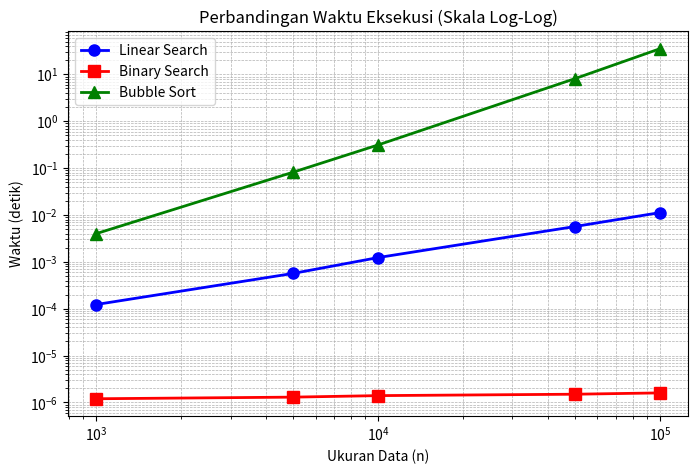

The matplotlib source for this figure:
# Nama : Evan Galang Wiryanto
# NIM : 3337250146
# Kelas : A
# Mata Kuliah : Struktur Data

print("=" * 75)
print("Tantangan 3: Visualisasi Pertumbuhan Waktu dengan Matplotlib (Level: Sedang)")
print("=" * 75)

import matplotlib.pyplot as plt

n = [1000, 5000, 10000, 50000, 100000]

waktu_linear = [0.000123, 0.000567, 0.001234, 0.005678, 0.011234]
waktu_binary = [0.0000012, 0.0000013, 0.0000014, 0.0000015, 0.0000016]
waktu_bubble = [0.004,    0.082,    0.312,    8.12,     35.21]

plt.figure(figsize=(8, 5))
plt.loglog(n, waktu_linear, 'b-o', linewidth=2, markersize=8, label='Linear Search')
plt.loglog(n, waktu_binary, 'r-s', linewidth=2, markersize=8, label='Binary Search')
plt.loglog(n, waktu_bubble, 'g-^', linewidth=2, markersize=8, label='Bubble Sort')

plt.xlabel('Ukuran Data (n)')
plt.ylabel('Waktu (detik)')
plt.title('Perbandingan Waktu Eksekusi (Skala Log-Log)')
plt.legend()
plt.grid(True, which='both', linestyle='--', linewidth=0.5)

# Simpan grafik
plt.savefig('grafik_perbandingan.png', dpi=150)
plt.show()
